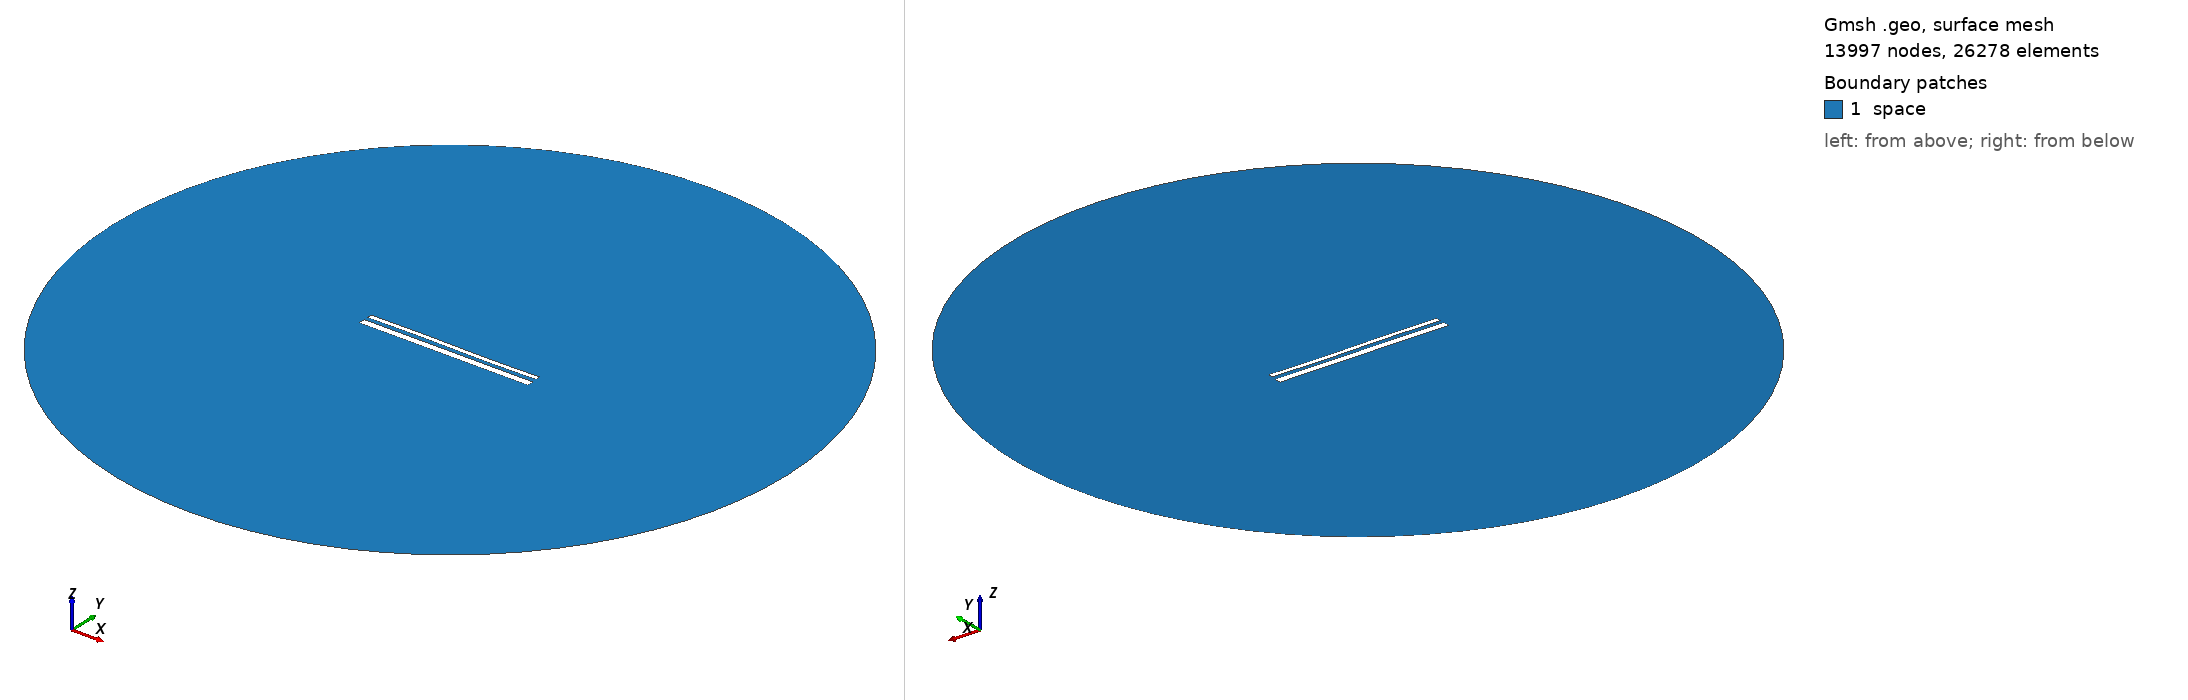

Gmsh geometry script, surface-meshed: 13997 nodes, 26278 surface elements. Boundary patches (legend numbers): 1 space. Left view from above one corner, right view from below the opposite corner. Legend entries are the model's physical surfaces. The drawing asked Gmsh for element sizes between 1% and 20% of the model's largest extent; the script's own settings can give other sizes.

=== 14073.geo (drawn) ===
//---------------------------------------
// Geometry kernel
//---------------------------------------

SetFactory("OpenCASCADE");



//---------------------------------------
// Parameters of the geometry
//---------------------------------------

// Overetch of the upper plate
overetch = 0.5;

// Distance between the plates
distance = 2.0;

// Discretization over the x axis (for the deformation)
nx = 50; 

// Length of the plate
L = 100 - overetch; 

// Number of modes
n = 4; 

// 1st mode coefficient
coeff(1) = 0.0;
beta(1) = 0.596864 * 3.1415926535 / L;

// 2nd mode coefficient
coeff(2) = 0.0;
beta(2) = 1.49418 * 3.1415926535 / L;

// 3rd mode coefficient
coeff(3) = 0.15;
beta(3) = 2.50025 * 3.1415926535 / L;

// 4th mode coefficient
coeff(4) = 0.0;
beta(4) = 3.49999 * 3.1415926535 / L;



//---------------------------------------
// Upper plate (deformed rectangle)
//---------------------------------------

// Coordiantes of the upper plate
xmin = -50;
xmax = 50 - overetch;

// Height of the upper plate
yheight = 4 - 2 * overetch;

// Indexes of the points
UpperID[] = {};
LowerID[] = {};
LeftID[] = {};
RightID[] = {};

// Point index
p = 1;

// Horizontal edges
For i In {1:nx}
    x = xmin + (i-1)*(xmax - xmin)/(nx-1);

    y_bottom = distance / 2 + overetch;
    For j In {1:n}
        C = (Cosh(beta(j)*L) + Cos(beta(j)*L)) / (Sinh(beta(j)*L) + Sin(beta(j)*L));
        y_bottom  = y_bottom + coeff(j) * (Cosh(beta(j)*(x+50)) - Cos(beta(j)*(x+50)) - C * (Sinh(beta(j)*(x+50)) - Sin(beta(j)*(x+50))));
    EndFor

    y_top = y_bottom + yheight;

    Point(p) = {x, y_top, 0, 1.0};
    UpperID[i] = p;
    p = p + 1;

    Point(p) = {x, y_bottom, 0, 1.0};
    LowerID[i] = p;
    p = p + 1;
EndFor

// Create point lists
UpperPts[] = {}; LowerPts[] = {};
For i In {1:nx}
  UpperPts[] += {UpperID[i]};
  LowerPts[] += {LowerID[i]};
EndFor

// Build splines
Spline(1) = {UpperPts[]};
Spline(2) = {LowerPts[]};
Line(3) = {LowerPts[nx-1], UpperPts[nx-1]};
Line(4) = {LowerPts[0], UpperPts[0]};

// Build the plane surface
Curve Loop(1) = {2, 3, -1, -4};
Plane Surface(1) = {1};



//---------------------------------------
// Lower plate (rectangle)
//---------------------------------------

// Vertices
Point(1001) = {-50, -1, 0, 1.0};
Point(1002) = { 50, -1, 0, 1.0};
Point(1003) = { 50,  -5, 0, 1.0};
Point(1004) = {-50,  -5, 0, 1.0};

// Edges
Line(5) = {1001, 1002};
Line(6) = {1002, 1003};
Line(7) = {1003, 1004};
Line(8) = {1004, 1001};

// Plane surface
Line Loop(2) = {5, 6, 7, 8};
Plane Surface(2) = {2}; 



//---------------------------------------
// Outer (fictious) boundary
//---------------------------------------

// Points
Point(1005) = {0, 0, 0};       // Center
Point(1006) = {200, 0, 0};     // Start point
Point(1007) = {0, 200, 0};     // 90 degrees
Point(1008) = {-200, 0, 0};    // 180 degrees
Point(1009) = {0, -200, 0};    // 270 degrees

// Circle arcs (each needs start, center, end)
Circle(9) = {1006, 1005, 1007};
Circle(10) = {1007, 1005, 1008};
Circle(11) = {1008, 1005, 1009};
Circle(12) = {1009, 1005, 1006};

// Plane surface for the entire domain
Curve Loop(3) = {9, 10, 11, 12};
Surface(3) = {3};

// Subtract the plates from the whole domain to obtain the actual domain where we want to solve the equations
BooleanDifference{ Surface{3}; Delete; }{ Surface{1}; Surface{2}; Delete; }




//---------------------------------------
// Transfinite Lines/Curves
//---------------------------------------

// Set the number of points on the boundaries
r = 7;

// Plates
Transfinite Curve {1, 2} = 50*r Using Progression 1;
Transfinite Curve {3, 4} = 2*r Using Progression 1;
Transfinite Line {5, 7} = 50*r Using Progression 1;
Transfinite Line {6, 8} = 2*r Using Progression 1;

// Outer boundary
Transfinite Line {9, 10, 11, 12} = 20 Using Progression 1;



//---------------------------------------
// Physical groups
//---------------------------------------                

// Physical curves (boundaries)
Physical Line("force_segment", 10) = {2};
Physical Line("upper_plate", 11) = {1, 3, 4};
Physical Line("lower_plate", 12) = {5, 6, 7, 8};
Physical Line("boundary", 20) = {9, 10, 11, 12};

// Physical Surfaces
Physical Surface("space", 30) = {3};



//---------------------------------------
// 6. Generate the Mesh
//---------------------------------------

// 2D mesh generation
Mesh 2;
